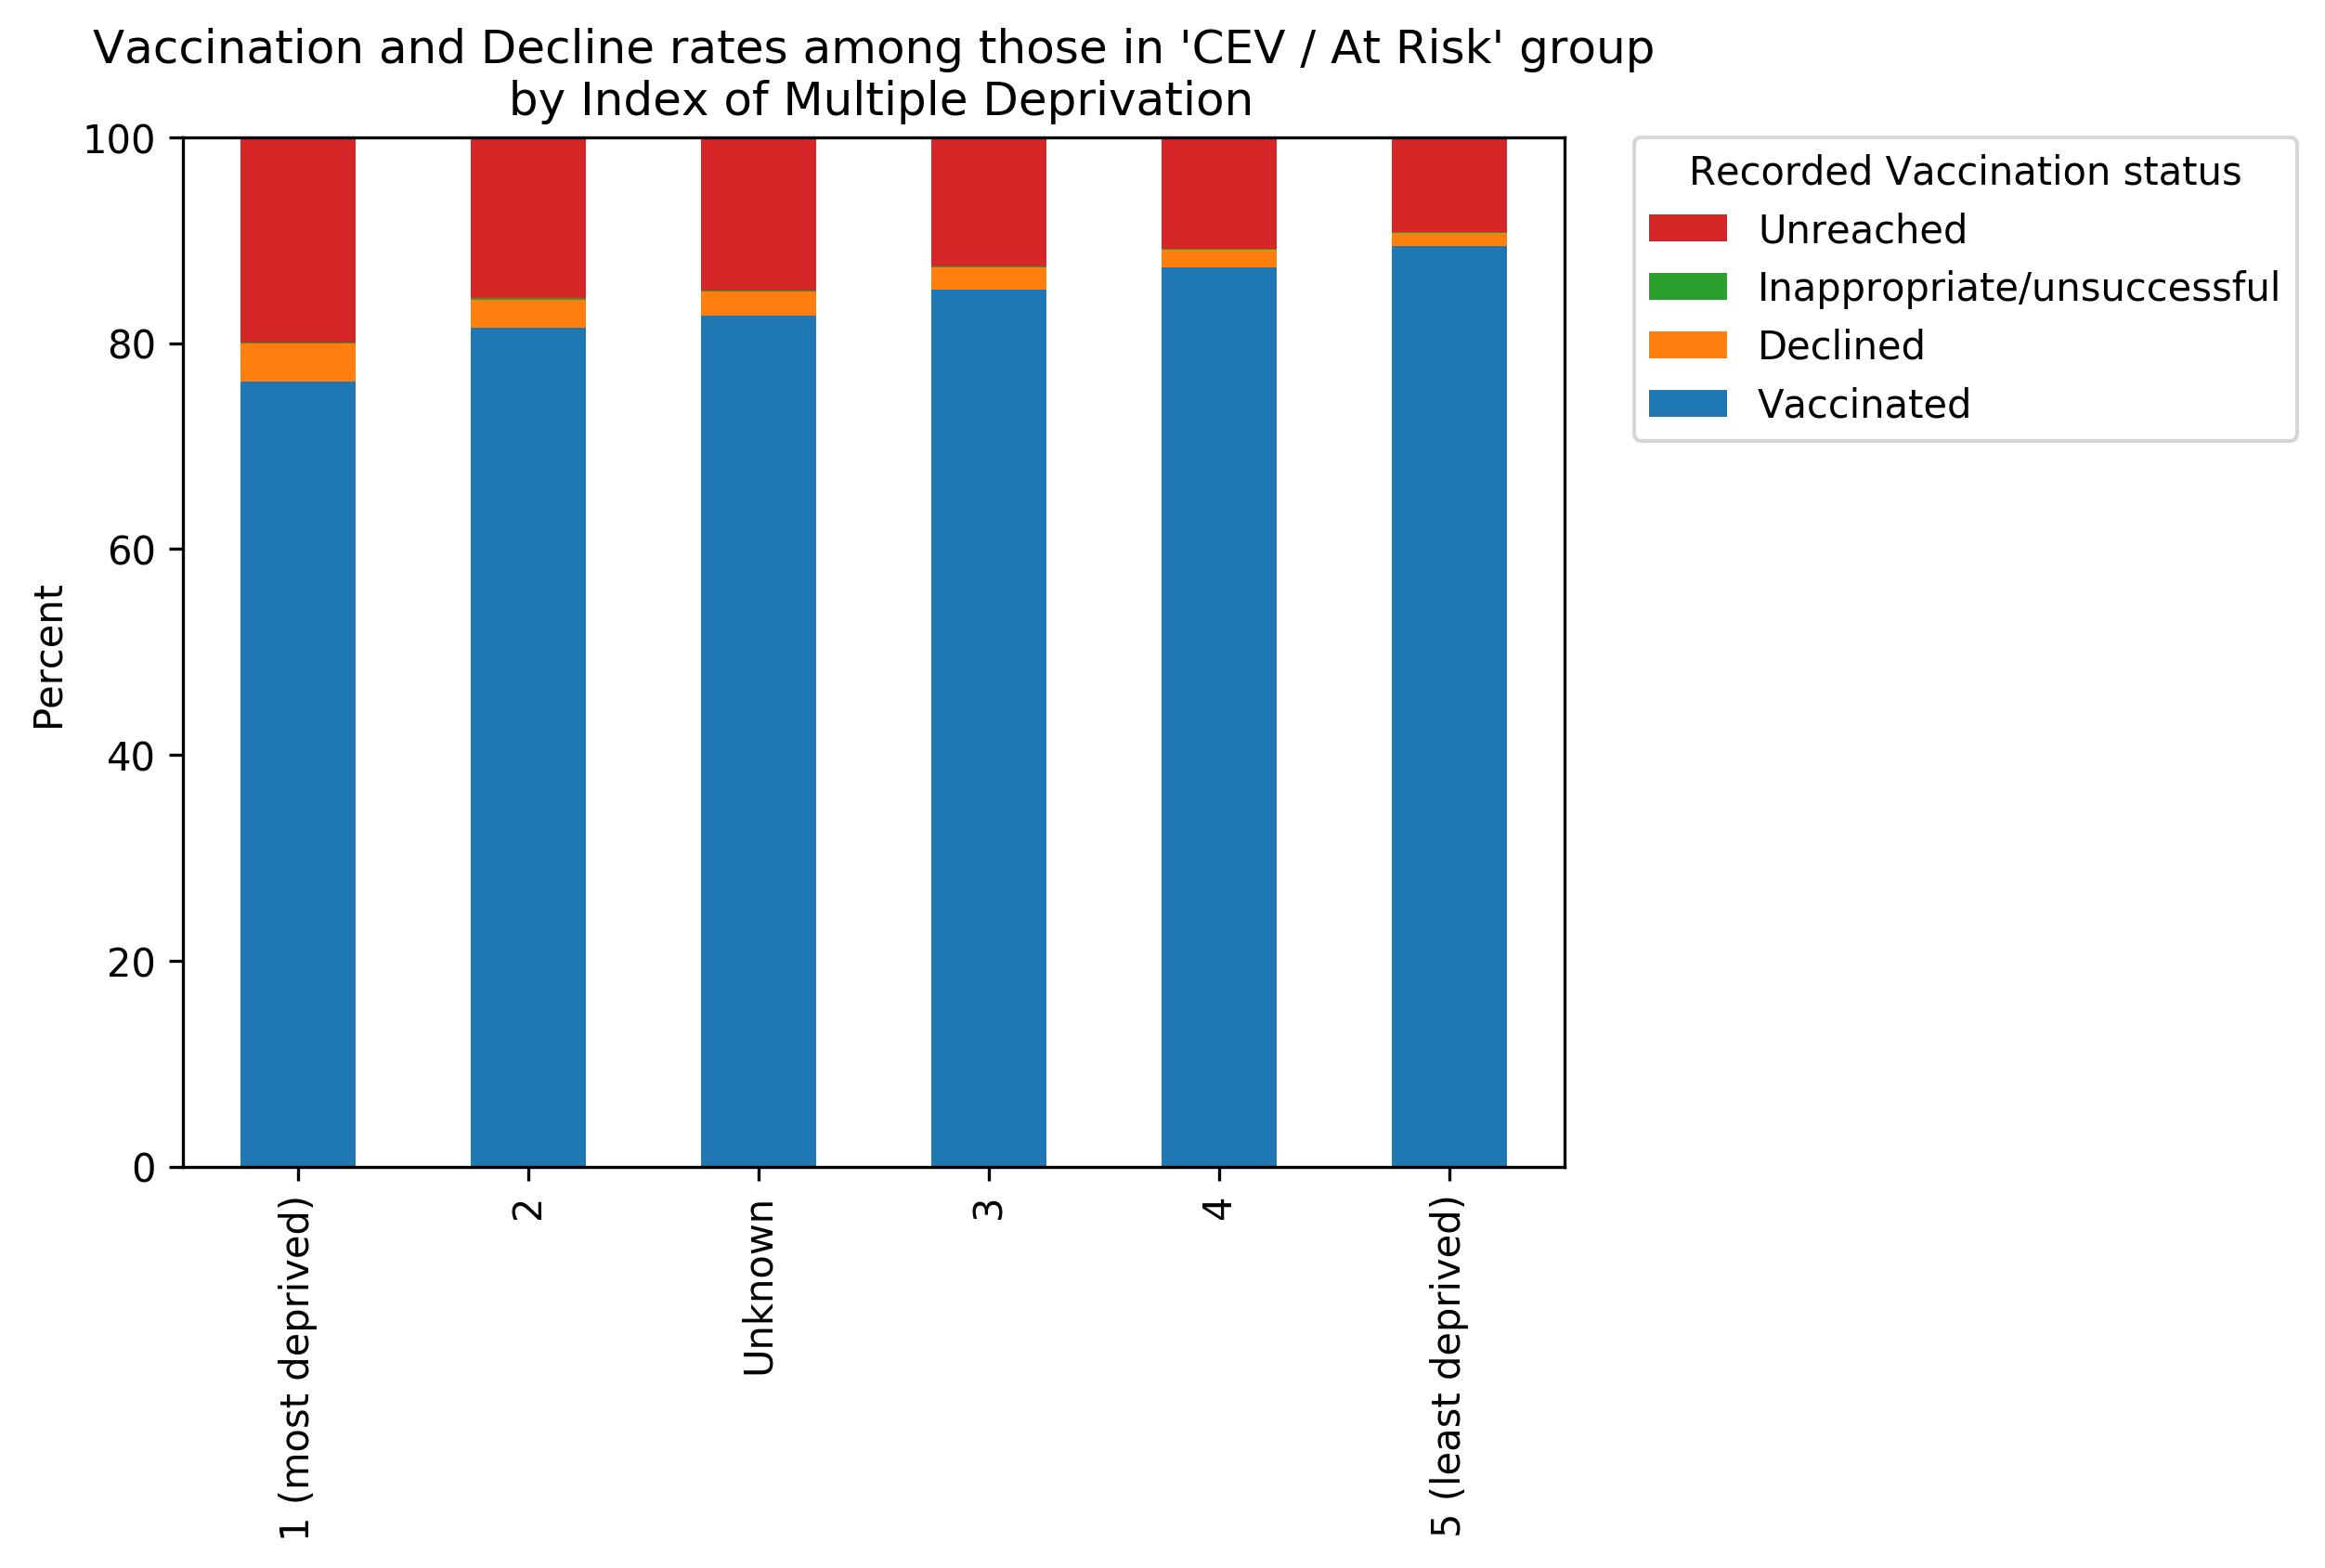

Values plotted in this chart, from the file beside it:
, total, Vaccinated, Declined, Inappropriate/unsuccessful, Unreached, Vaccinated_percent, Declined_percent, Inappropriate/unsuccessful_percent, Unreached_percent
Unknown, 60179, 49756, 1386, 70.0, 8967, 82.68, 2.303, 0.1163, 14.9
1 (most deprived), 641396, 489433, 23282, 1001, 127680, 76.31, 3.63, 0.1561, 19.91
2, 546987, 445606, 15211, 539.0, 85631, 81.47, 2.781, 0.09854, 15.66
3, 515977, 439425, 11207, 679.0, 64666, 85.16, 2.172, 0.1316, 12.53
4, 445732, 389396, 7560, 518.0, 48258, 87.36, 1.696, 0.1162, 10.83
5 (least deprived), 378868, 338975, 4704, 399.0, 34790, 89.47, 1.242, 0.1053, 9.183
